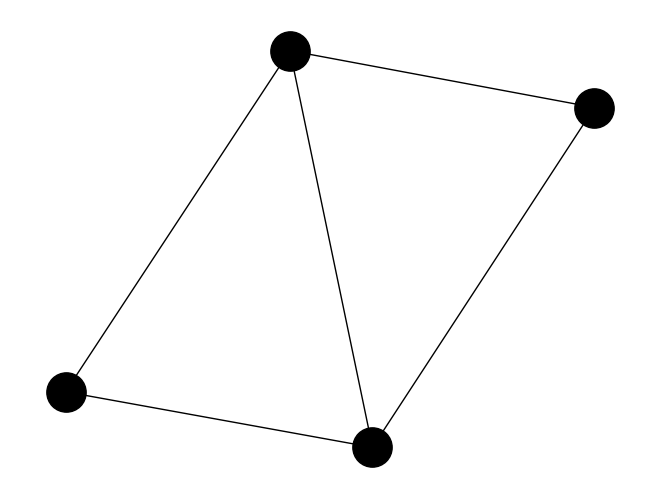

The matplotlib source for this figure:
import numpy as np
import networkx as nx
import matplotlib.pyplot as plt

matriz_adjacencia = np.array(
    [
        [0, 1, 1, 0],
        [1, 0, 0, 1],
        [1, 0, 0, 1],
        [0, 1, 1, 0]
    ]
)

graph = nx.from_numpy_array(matriz_adjacencia)
graph.add_edge(0, 3)  # Adicionando uma aresta entre os nós 0 e 3

mapping = {i: l for i, l in enumerate([
    'A', 'B', 'C', 'D'
])}

graph = nx.relabel_nodes(graph, mapping)


nx.draw(graph, with_labels=True, node_color='black', node_size=800, font_weight='bold')
plt.show()
